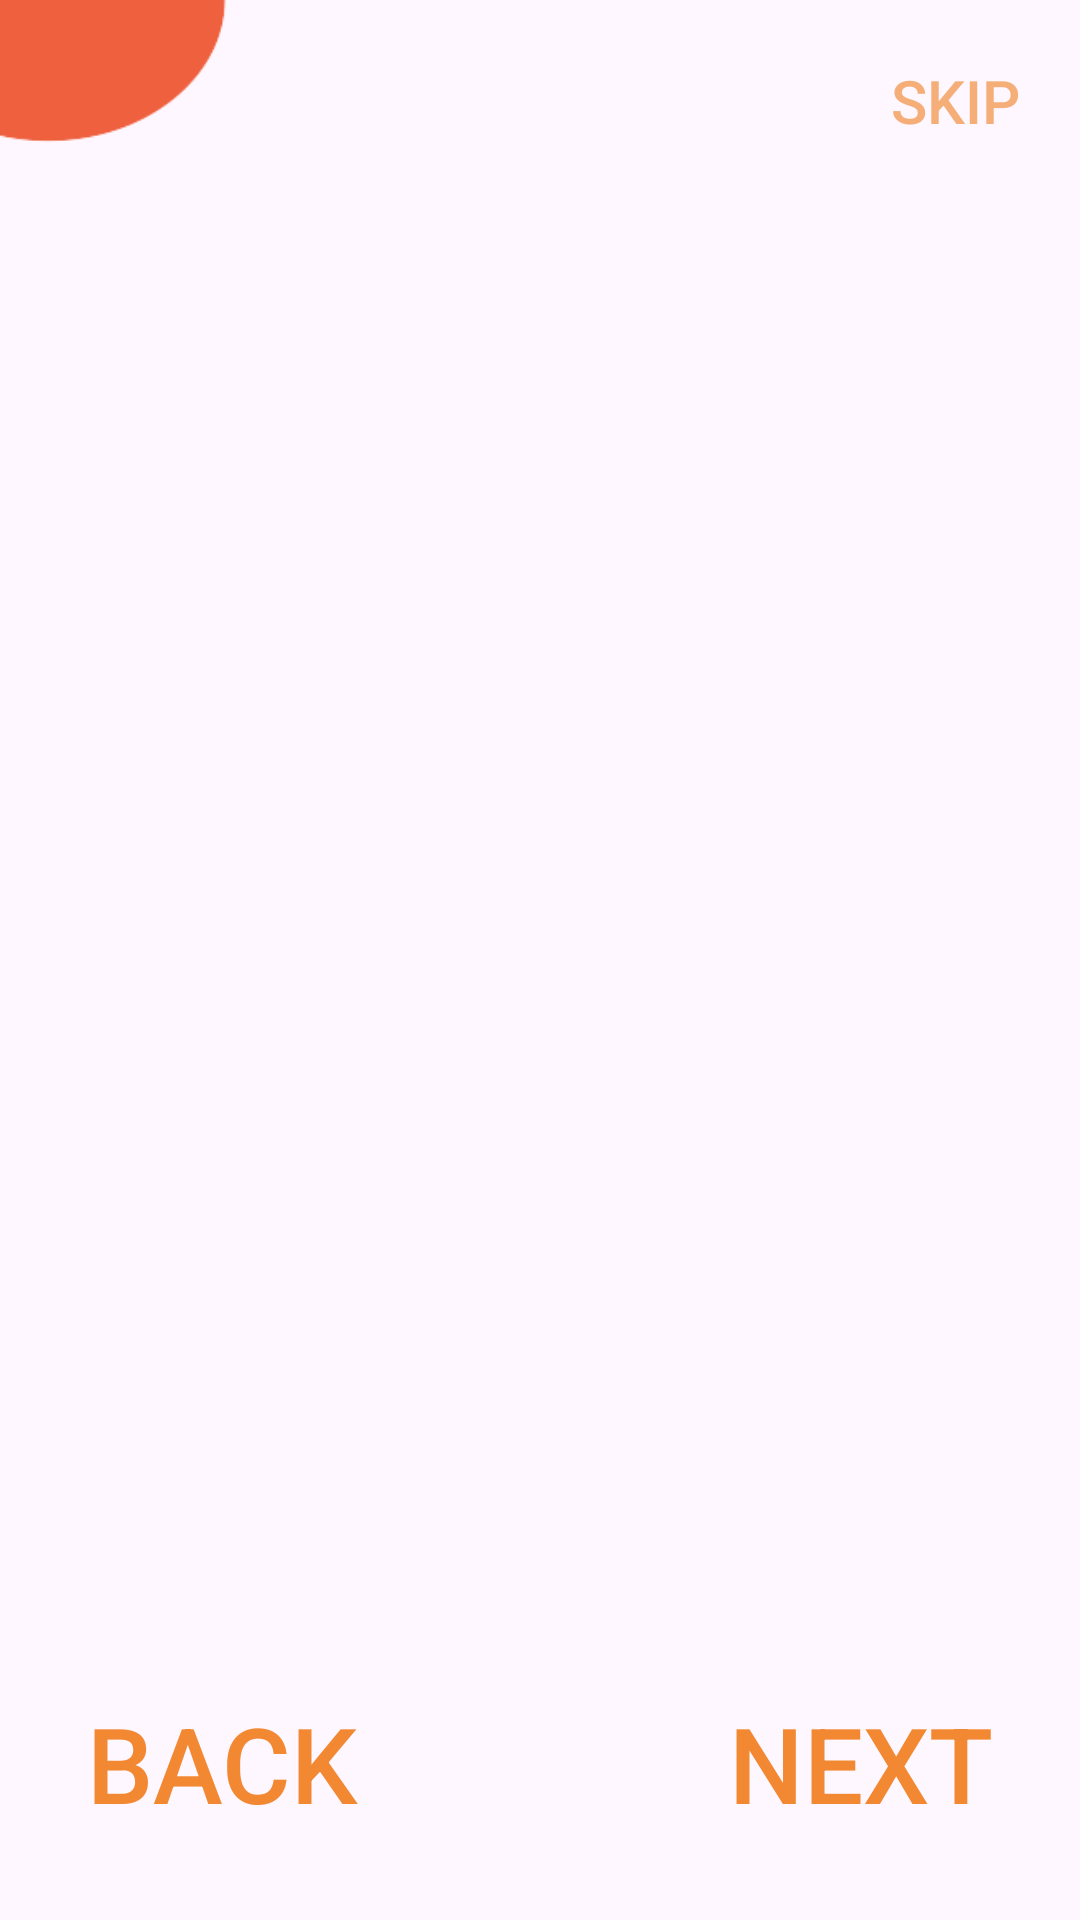

Write the Android layout XML for this screen, with the resource values it uses.
<!-- AndroidManifest.xml: application theme Theme.FoodPlanner -->
<!-- res/layout/activity_on_boarding2.xml -->
<androidx.constraintlayout.widget.ConstraintLayout xmlns:android="http://schemas.android.com/apk/res/android"
    xmlns:app="http://schemas.android.com/apk/res-auto"
    xmlns:tools="http://schemas.android.com/tools"
    android:layout_width="match_parent"
    android:layout_height="match_parent"
    tools:context=".onboard.OnBoardingActivity">

    <TextView
        android:id="@+id/tvNext"
        android:layout_width="wrap_content"
        android:layout_height="wrap_content"
        android:layout_marginEnd="24dp"
        android:layout_marginBottom="24dp"
        android:background="?attr/selectableItemBackgroundBorderless"
        android:fontFamily="sans-serif-medium"
        android:padding="5dp"
        android:text="@string/next"
        android:textColor="#F28832"
        android:textSize="35sp"
        app:layout_constraintBottom_toBottomOf="parent"
        app:layout_constraintEnd_toEndOf="parent" />

    <TextView
        android:id="@+id/tvBack"
        android:layout_width="wrap_content"
        android:layout_height="wrap_content"
        android:layout_marginStart="24dp"
        android:layout_marginBottom="24dp"
        android:background="?attr/selectableItemBackgroundBorderless"
        android:fontFamily="sans-serif-medium"
        android:padding="5dp"
        android:text="@string/back"
        android:textColor="#F28832"
        android:textSize="35sp"
        app:layout_constraintBottom_toBottomOf="parent"
        app:layout_constraintStart_toStartOf="parent" />

    <TextView
        android:id="@+id/tvSkip"
        android:layout_width="wrap_content"
        android:layout_height="wrap_content"
        android:layout_marginTop="20dp"
        android:layout_marginEnd="20dp"
        android:background="?attr/selectableItemBackgroundBorderless"
        android:fontFamily="sans-serif-medium"
        android:text="@string/skip"
        android:textColor="#A8F28832"
        android:textSize="20sp"
        app:layout_constraintEnd_toEndOf="parent"
        app:layout_constraintTop_toTopOf="parent" />

    <androidx.viewpager.widget.ViewPager
        android:id="@+id/onBoardingSlider"
        android:layout_width="match_parent"
        android:layout_height="450dp"
        android:layout_marginTop="20dp"
        app:layout_constraintEnd_toEndOf="parent"
        app:layout_constraintStart_toStartOf="parent"
        app:layout_constraintTop_toBottomOf="@+id/tvSkip" />

    <LinearLayout
        android:id="@+id/indicator_layout"
        android:layout_width="wrap_content"
        android:layout_height="wrap_content"
        android:orientation="horizontal"
        app:layout_constraintBottom_toTopOf="@+id/imageView3"
        app:layout_constraintEnd_toEndOf="parent"
        app:layout_constraintStart_toStartOf="parent"
        app:layout_constraintTop_toBottomOf="@+id/onBoardingSlider"></LinearLayout>

    <ImageView
        android:id="@+id/imageView"
        android:layout_width="120dp"
        android:layout_height="120dp"
        android:layout_marginEnd="284dp"
        android:layout_marginBottom="8dp"
        android:src="@drawable/ellipse"
        app:layout_constraintBottom_toTopOf="@+id/onBoardingSlider"
        app:layout_constraintEnd_toEndOf="parent" />

    <ImageView
        android:id="@+id/imageView3"
        android:layout_width="wrap_content"
        android:layout_height="wrap_content"
        android:layout_marginTop="304dp"
        app:layout_constraintBottom_toBottomOf="parent"
        app:layout_constraintTop_toBottomOf="@+id/onBoardingSlider"
        app:layout_constraintVertical_bias="0.173"
        app:srcCompat="@drawable/ellipse"
        tools:layout_editor_absoluteX="399dp" />

</androidx.constraintlayout.widget.ConstraintLayout>
<!-- resources referenced by this layout -->
<resources>
  <!-- drawable ellipse: png bitmap (drawable, 5179 bytes) -->
  <string name="back">BACK</string>
  
  
      //Headers
  <string name="next">NEXT</string>
  <string name="skip">SKIP</string>
  <style name="Theme.FoodPlanner" parent="Base.Theme.FoodPlanner">
          <item name="windowActionBar">false</item>
          <item name="windowNoTitle">true</item>
      </style>
  <style name="Base.Theme.FoodPlanner" parent="Theme.Material3.DayNight">
          
          <item name="colorPrimary">@color/mainOrange</item>
          <item name="colorPrimaryVariant">@color/orangeBrown</item>
          <item name="colorOnPrimary">@color/mainBrown</item>
  
          
          <item name="colorSecondary">@color/secondaryOrange</item>
          <item name="colorSecondaryVariant">@color/secondaryBrown</item>
          <item name="colorOnSecondary">@color/white</item>
  
          <item name="android:statusBarColor">@color/mainOrange</item>
  
      </style>
  <color name="mainOrange">#EF603F</color>
  <color name="orangeBrown">#CC7F6E</color>
  <color name="mainBrown">#665A58</color>
  <color name="secondaryOrange">#FF7657</color>
  <color name="secondaryBrown">#997971</color>
  <color name="white">#FFFFFF</color>
</resources>
